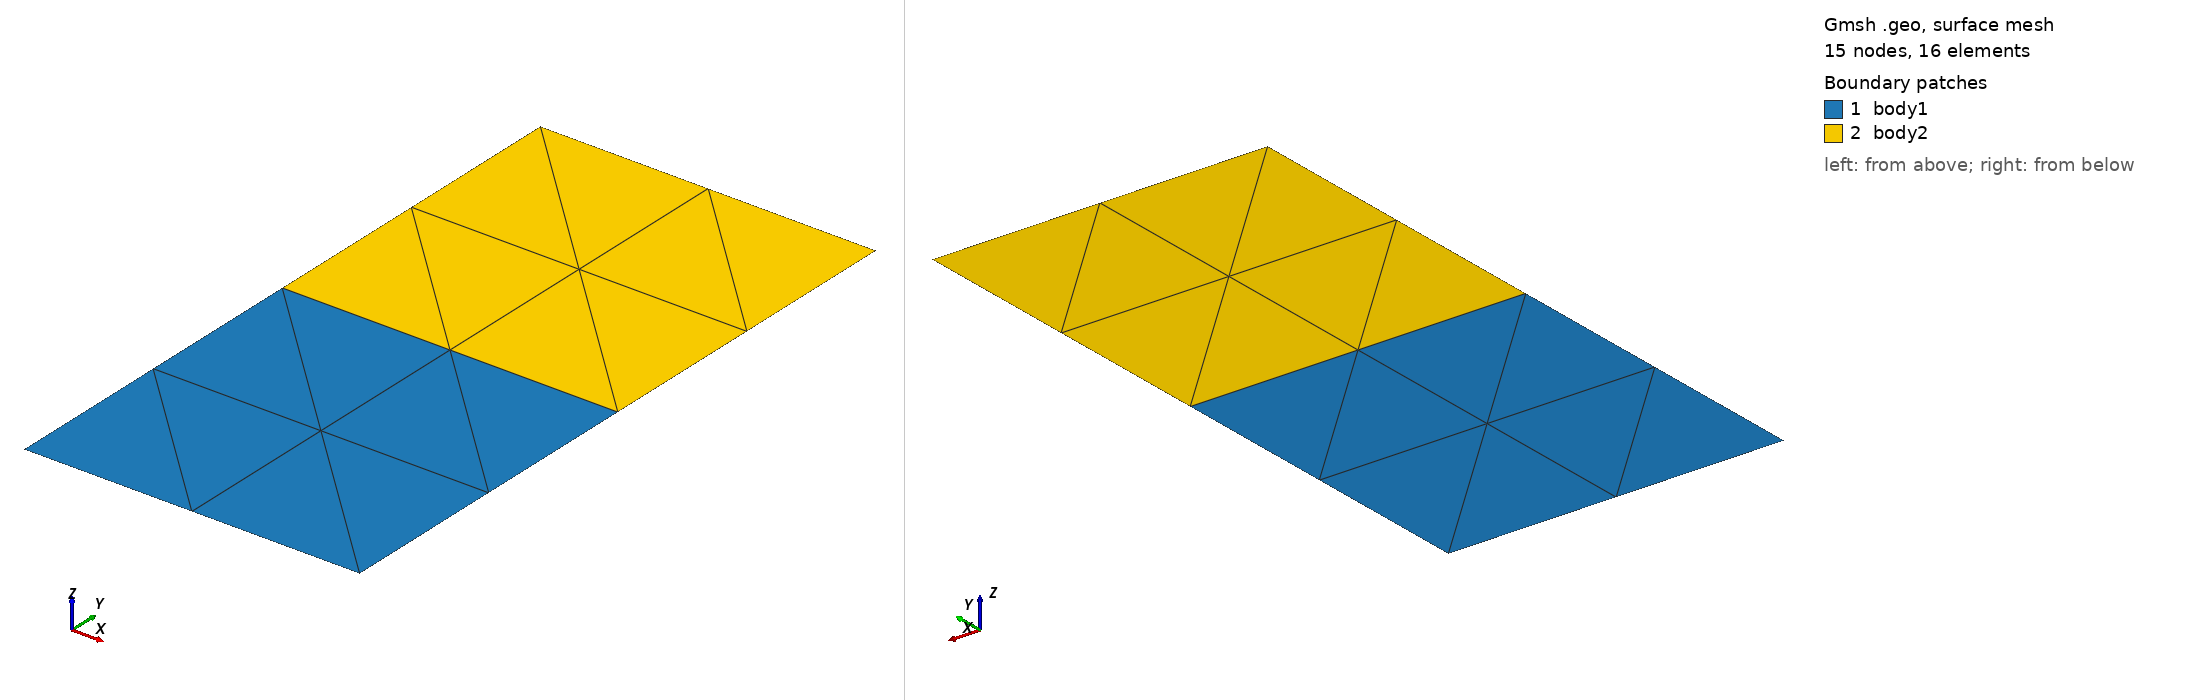

Gmsh geometry script, surface-meshed: 15 nodes, 16 surface elements. Boundary patches (legend numbers): 1 body1, 2 body2. Left view from above one corner, right view from below the opposite corner. Legend entries are the model's physical surfaces. The drawing asked Gmsh for element sizes between 1% and 20% of the model's largest extent; the script's own settings can give other sizes.

=== twist2D-2.geo (drawn) ===
//+
Point(1) = {10, 0, 0, 1.0};
//+
Point(2) = {20, 0, 0, 1.0};
//+
Point(3) = {20, 20, 0, 1.0};
//+
Point(4) = {10, 20, 0, 1.0};
//+
Point(5) = {10, 10, 0, 1.0};
//+
Point(6) = {20, 10, 0, 1.0};
//+
Line(1) = {1, 2};
//+
Line(2) = {2, 6};
//+
Line(3) = {6, 3};
//+
Line(4) = {3, 4};
//+
Line(5) = {4, 5};
//+
Line(6) = {5, 1};
//+
Line(7) = {5, 6};
//+
Curve Loop(1) = {1, 2, -7, 6};
//+
Plane Surface(1) = {1};
//+
Curve Loop(2) = {7, 3, 4, 5};
//+
Plane Surface(2) = {2};
//+
Physical Curve("supp", 8) = {1};
//+
Physical Curve("load", 9) = {4};
//+
Physical Surface("body1", 10) = {1};
//+
Physical Surface("body2", 11) = {2};
//+
//Recombine Surface {1, 2};
//+
Transfinite Curve {6, 5, 3, 2, 1, 4, 7} = 3 Using Progression 1;
//+
Transfinite Surface {1};
//+
Transfinite Surface {2};

Mesh 2;
